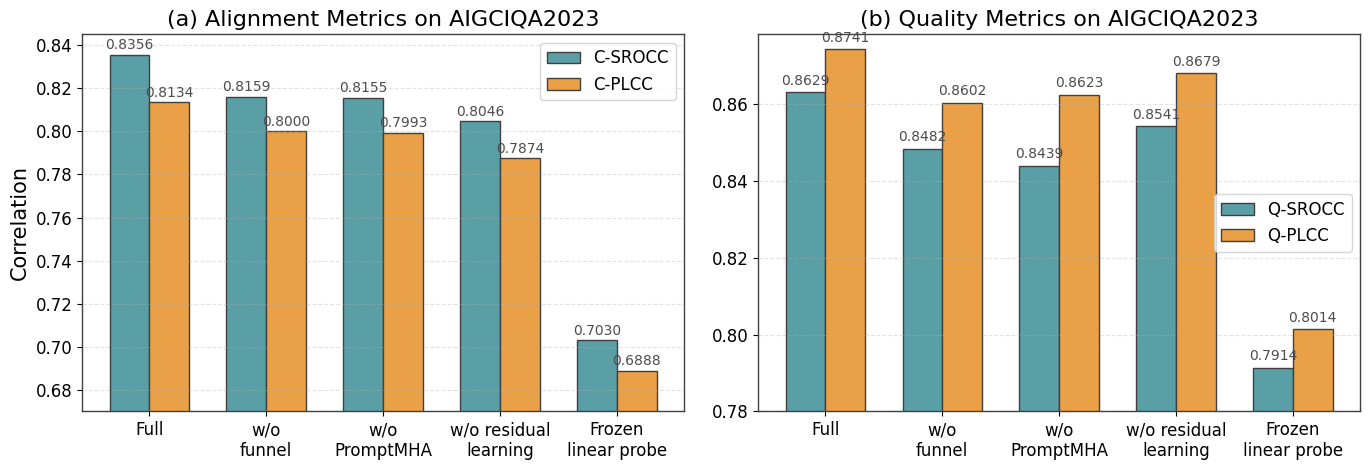

Reproduce this figure in Python.
import matplotlib.pyplot as plt
import numpy as np


LABELS = [
    "Full",
    "w/o\nfunnel",
    "w/o\nPromptMHA",
    "w/o residual\nlearning",
    "Frozen\nlinear probe",
]

AIGCIQA2023 = {
    "C-SROCC": [0.8356, 0.8159, 0.8155, 0.8046, 0.7030],
    "C-PLCC": [0.8134, 0.8000, 0.7993, 0.7874, 0.6888],
    "Q-SROCC": [0.8629, 0.8482, 0.8439, 0.8541, 0.7914],
    "Q-PLCC": [0.8741, 0.8602, 0.8623, 0.8679, 0.8014],
}


def annotate_bars(ax, bars):
    for bar in bars:
        height = bar.get_height()
        ax.text(
            bar.get_x() + bar.get_width() / 2.0,
            height + 0.0012,
            f"{height:.4f}",
            ha="center",
            va="bottom",
            fontsize=10,
            color="#4d4d4d",
        )


def main():
    plt.style.use("default")
    fig, axes = plt.subplots(1, 2, figsize=(13.8, 4.8))
    x = np.arange(len(LABELS))
    width = 0.34

    teal = "#5A9EA6"
    orange = "#E9A047"
    edge = "#404040"

    alignment_srocc = AIGCIQA2023["C-SROCC"]
    alignment_plcc = AIGCIQA2023["C-PLCC"]
    quality_srocc = AIGCIQA2023["Q-SROCC"]
    quality_plcc = AIGCIQA2023["Q-PLCC"]

    ax = axes[0]
    bars1 = ax.bar(x - width / 2, alignment_srocc, width, label="C-SROCC", color=teal, edgecolor=edge)
    bars2 = ax.bar(x + width / 2, alignment_plcc, width, label="C-PLCC", color=orange, edgecolor=edge)
    annotate_bars(ax, bars1)
    annotate_bars(ax, bars2)
    ax.set_title("(a) Alignment Metrics on AIGCIQA2023", fontsize=16)
    ax.set_ylabel("Correlation", fontsize=15)
    ax.set_xticks(x)
    ax.set_xticklabels(LABELS, fontsize=12)
    ax.set_ylim(0.67, 0.845)
    ax.grid(axis="y", linestyle="--", alpha=0.35)
    ax.legend(fontsize=12, frameon=True)

    ax = axes[1]
    bars3 = ax.bar(x - width / 2, quality_srocc, width, label="Q-SROCC", color=teal, edgecolor=edge)
    bars4 = ax.bar(x + width / 2, quality_plcc, width, label="Q-PLCC", color=orange, edgecolor=edge)
    annotate_bars(ax, bars3)
    annotate_bars(ax, bars4)
    ax.set_title("(b) Quality Metrics on AIGCIQA2023", fontsize=16)
    ax.set_xticks(x)
    ax.set_xticklabels(LABELS, fontsize=12)
    ax.set_ylim(0.78, 0.878)
    ax.grid(axis="y", linestyle="--", alpha=0.35)
    ax.legend(fontsize=12, frameon=True)

    for ax in axes:
        for spine in ax.spines.values():
            spine.set_color(edge)
            spine.set_linewidth(1.0)
        ax.tick_params(axis="y", labelsize=12)

    fig.tight_layout(w_pad=2.0)
    fig.savefig("Fig3_ablation_bars.pdf", bbox_inches="tight")
    fig.savefig("Fig3_ablation_bars.png", dpi=240, bbox_inches="tight")


if __name__ == "__main__":
    main()
